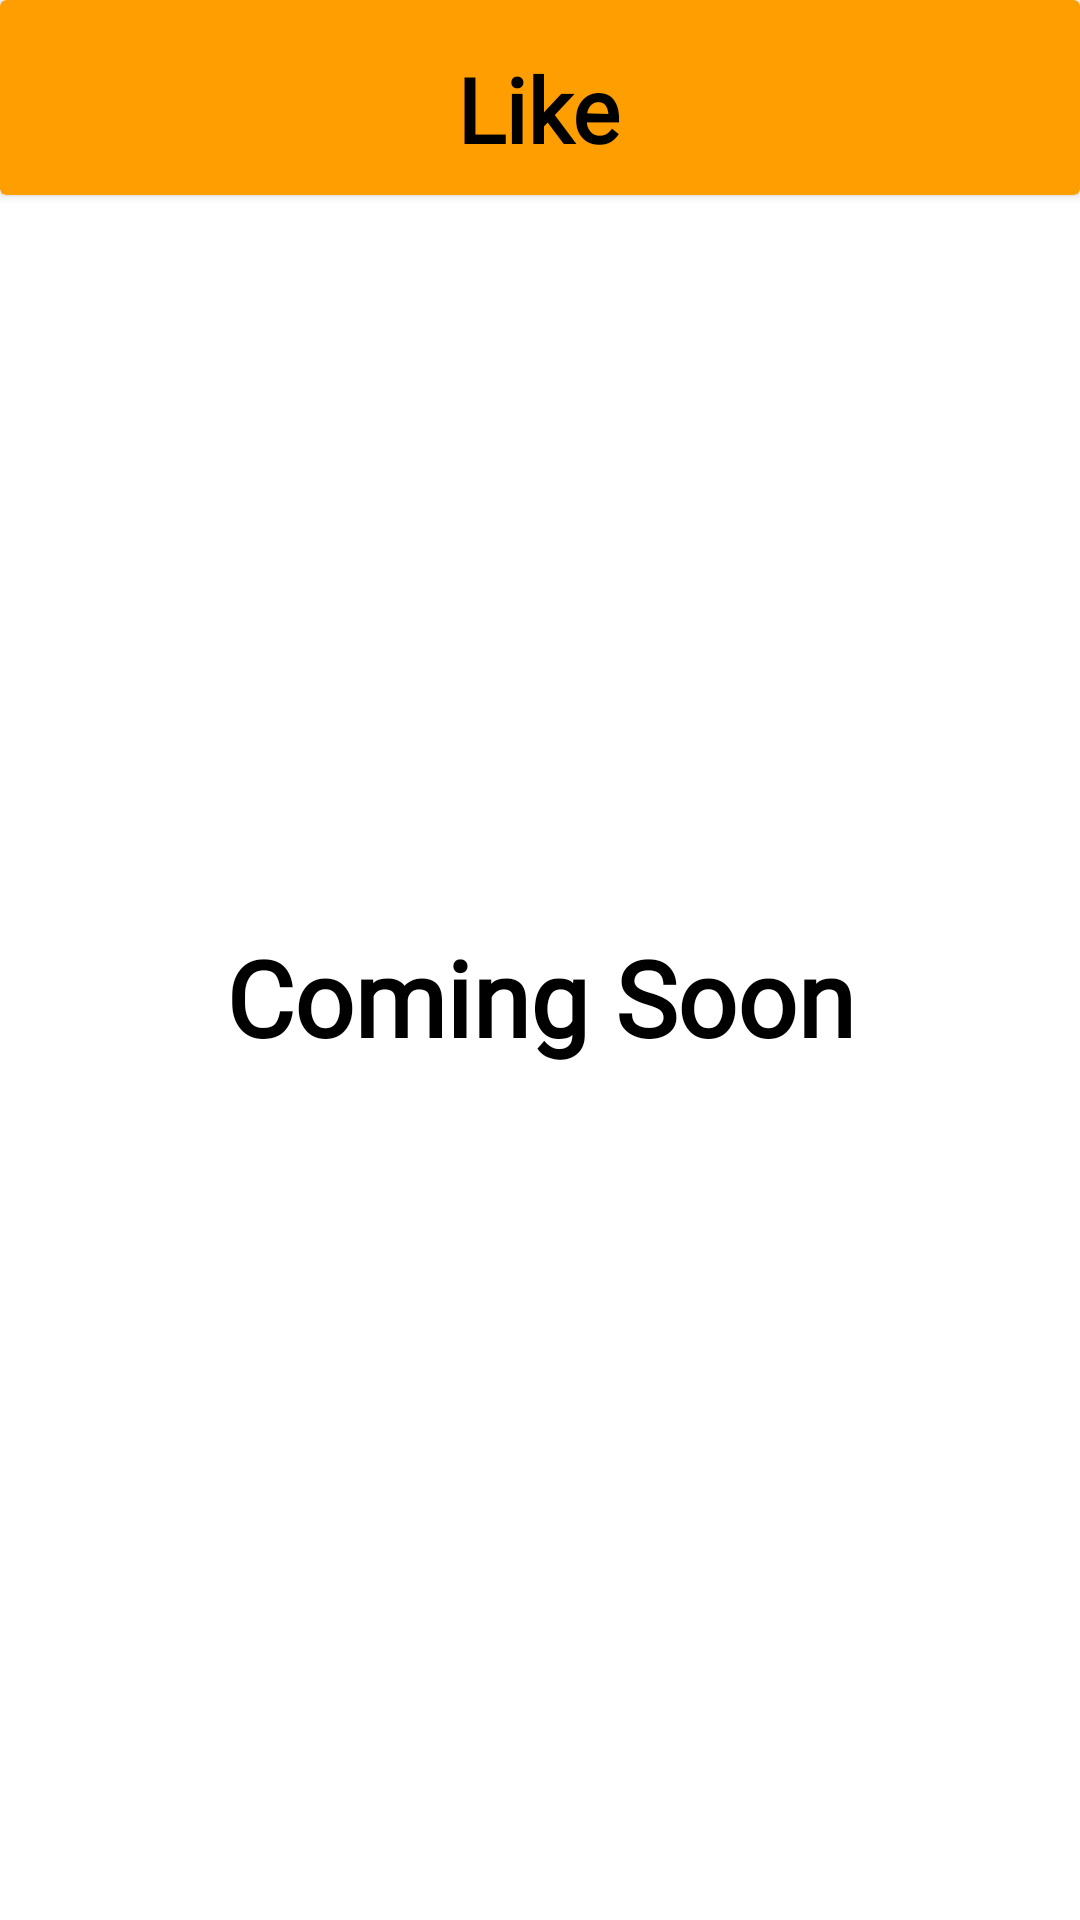

Reconstruct the res/layout file that produces this screen, plus the resources it refers to.
<!-- AndroidManifest.xml: application theme Theme.PropertEaseHactivate -->
<!-- res/layout/fragment_like.xml -->
<?xml version="1.0" encoding="utf-8"?>
<FrameLayout xmlns:android="http://schemas.android.com/apk/res/android"
    xmlns:app="http://schemas.android.com/apk/res-auto"
    xmlns:tools="http://schemas.android.com/tools"
    android:layout_width="match_parent"
    android:layout_height="match_parent"
    tools:context=".like">
    <androidx.constraintlayout.widget.ConstraintLayout
        android:layout_width="match_parent"
        android:layout_height="match_parent"
        android:background="@color/white"
        tools:context=".like">

        <androidx.cardview.widget.CardView
            android:layout_width="match_parent"
            android:layout_height="65dp"
            android:id="@+id/topPaneln"
            android:backgroundTint="@color/orange"
            app:layout_constraintStart_toStartOf="parent"
            app:layout_constraintTop_toTopOf="parent">
            <androidx.constraintlayout.widget.ConstraintLayout
                android:layout_width="match_parent"
                android:layout_height="60dp">

                <ImageView
                    android:id="@+id/backbtn"
                    android:layout_width="40dp"
                    android:layout_height="40dp"
                    android:layout_marginStart="5dp"
                    android:src="@drawable/baseline_arrow_back_24"
                    app:layout_constraintBottom_toBottomOf="parent"
                    app:layout_constraintEnd_toStartOf="@+id/textView2"
                    app:layout_constraintHorizontal_bias="0.018"
                    app:layout_constraintStart_toStartOf="parent"
                    app:layout_constraintTop_toTopOf="parent"
                    app:layout_constraintVertical_bias="0.8"></ImageView>

                <TextView
                    android:id="@+id/textView2"
                    android:layout_width="wrap_content"
                    android:layout_height="wrap_content"
                    android:layout_marginTop="16dp"
                    android:fontFamily="@font/artifika"
                    android:gravity="center"
                    android:text="Like"
                    android:textColor="@color/black"
                    android:textSize="30dp"
                    android:textStyle="bold"
                    app:layout_constraintEnd_toEndOf="parent"
                    app:layout_constraintHorizontal_bias="0.498"
                    app:layout_constraintStart_toStartOf="parent"
                    app:layout_constraintTop_toTopOf="parent"></TextView>
            </androidx.constraintlayout.widget.ConstraintLayout>
        </androidx.cardview.widget.CardView>

        <TextView
            android:id="@+id/textView"
            android:layout_width="wrap_content"
            android:layout_height="wrap_content"
            android:fontFamily="@font/artifika"
            android:text="Coming Soon"
            android:textColor="@color/black"
            android:textSize="35dp"
            android:textStyle="bold"
            app:layout_constraintBottom_toBottomOf="parent"
            app:layout_constraintEnd_toEndOf="parent"
            app:layout_constraintStart_toStartOf="parent"
            app:layout_constraintTop_toBottomOf="@+id/topPaneln"
            app:layout_constraintVertical_bias="0.462"
            tools:layout_editor_absoluteY="333dp"></TextView>


    </androidx.constraintlayout.widget.ConstraintLayout>

</FrameLayout>
<!-- resources referenced by this layout -->
<resources>
  <color name="black">#FF000000</color>
  <color name="orange">#FF9E00</color>
  <color name="white">#FFFFFFFF</color>
  <style name="Theme.PropertEaseHactivate" parent="Theme.MaterialComponents.DayNight.NoActionBar">
          
          <item name="colorPrimary">#DCFF9E00</item>
          <item name="colorPrimaryVariant">#DCFF9E00</item>
          <item name="colorOnPrimary">@color/white</item>
          
  
  
  
          
          <item name="android:statusBarColor">?attr/colorPrimaryVariant</item>
          
      </style>
</resources>
